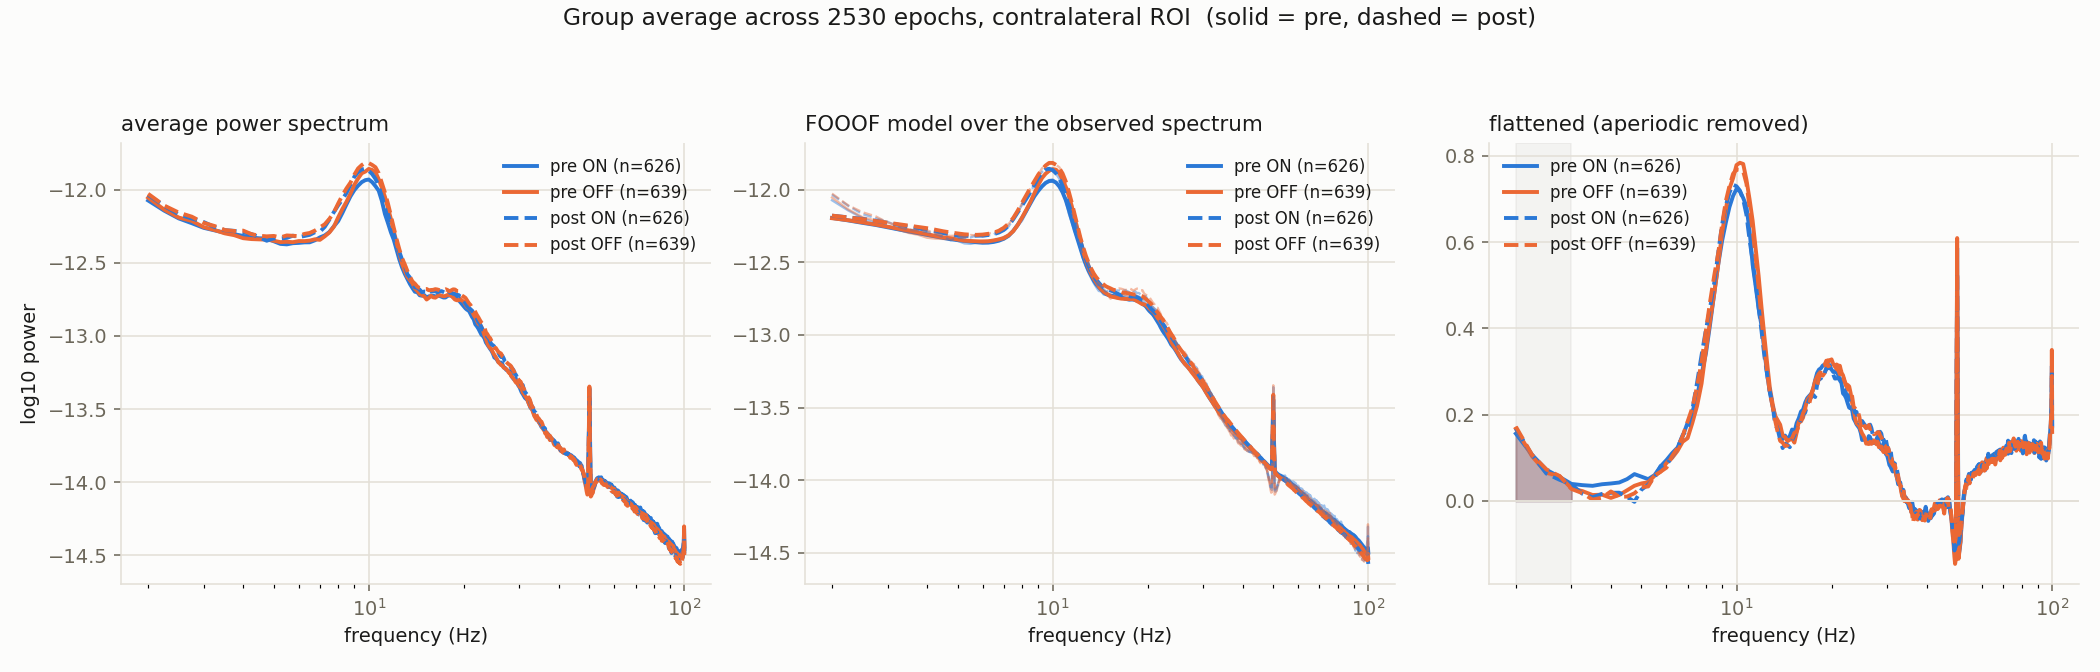

Source data for this figure (header and first rows):
session, condition, n_epochs, freq, observed_log10, fooof_model_log10, aperiodic_log10, flattened_log10
pre_task_rest, ON, 626, 2.0, -12.07, -12.19, -12.23, 0.1559
pre_task_rest, ON, 626, 2.25, -12.14, -12.21, -12.25, 0.1069
pre_task_rest, ON, 626, 2.5, -12.19, -12.23, -12.27, 0.07205
pre_task_rest, ON, 626, 2.75, -12.23, -12.24, -12.28, 0.05564
pre_task_rest, ON, 626, 3.0, -12.26, -12.26, -12.3, 0.03932
pre_task_rest, ON, 626, 3.25, -12.28, -12.27, -12.31, 0.03649
pre_task_rest, ON, 626, 3.5, -12.29, -12.29, -12.33, 0.03489
pre_task_rest, ON, 626, 3.75, -12.3, -12.3, -12.34, 0.03858
pre_task_rest, ON, 626, 4.0, -12.31, -12.31, -12.36, 0.04037
pre_task_rest, ON, 626, 4.25, -12.33, -12.32, -12.37, 0.04263
pre_task_rest, ON, 626, 4.5, -12.33, -12.33, -12.38, 0.05044
pre_task_rest, ON, 626, 4.75, -12.33, -12.34, -12.39, 0.06208
pre_task_rest, ON, 626, 5.0, -12.35, -12.35, -12.41, 0.05608
pre_task_rest, ON, 626, 5.25, -12.37, -12.35, -12.42, 0.0504
pre_task_rest, ON, 626, 5.5, -12.37, -12.36, -12.43, 0.05973
pre_task_rest, ON, 626, 5.75, -12.36, -12.36, -12.44, 0.08022
pre_task_rest, ON, 626, 6.0, -12.36, -12.36, -12.46, 0.09464
pre_task_rest, ON, 626, 6.25, -12.36, -12.36, -12.47, 0.1105
pre_task_rest, ON, 626, 6.5, -12.36, -12.36, -12.48, 0.1234
pre_task_rest, ON, 626, 6.75, -12.34, -12.35, -12.49, 0.1494
pre_task_rest, ON, 626, 7.0, -12.32, -12.34, -12.51, 0.1813
pre_task_rest, ON, 626, 7.25, -12.31, -12.32, -12.52, 0.2069
pre_task_rest, ON, 626, 7.5, -12.29, -12.28, -12.53, 0.2426
pre_task_rest, ON, 626, 7.75, -12.25, -12.24, -12.54, 0.2935
pre_task_rest, ON, 626, 8.0, -12.21, -12.19, -12.56, 0.3419
pre_task_rest, ON, 626, 8.25, -12.16, -12.14, -12.57, 0.4101
pre_task_rest, ON, 626, 8.5, -12.1, -12.09, -12.58, 0.4812
pre_task_rest, ON, 626, 8.75, -12.04, -12.04, -12.59, 0.5479
pre_task_rest, ON, 626, 9.0, -12, -12.01, -12.6, 0.6025
pre_task_rest, ON, 626, 9.25, -11.97, -11.98, -12.62, 0.6451
pre_task_rest, ON, 626, 9.5, -11.95, -11.95, -12.63, 0.6814
pre_task_rest, ON, 626, 9.75, -11.93, -11.94, -12.64, 0.7069
pre_task_rest, ON, 626, 10.0, -11.93, -11.94, -12.65, 0.7232
pre_task_rest, ON, 626, 10.25, -11.95, -11.95, -12.66, 0.7174
pre_task_rest, ON, 626, 10.5, -11.97, -11.98, -12.68, 0.7021
pre_task_rest, ON, 626, 10.75, -12.01, -12.02, -12.69, 0.6826
pre_task_rest, ON, 626, 11.0, -12.07, -12.07, -12.7, 0.6252
pre_task_rest, ON, 626, 11.25, -12.16, -12.14, -12.71, 0.5471
pre_task_rest, ON, 626, 11.5, -12.23, -12.21, -12.72, 0.4973
pre_task_rest, ON, 626, 11.75, -12.29, -12.28, -12.74, 0.4456
pre_task_rest, ON, 626, 12.0, -12.34, -12.34, -12.75, 0.4061
pre_task_rest, ON, 626, 12.25, -12.41, -12.41, -12.76, 0.3491
pre_task_rest, ON, 626, 12.5, -12.48, -12.47, -12.77, 0.2941
pre_task_rest, ON, 626, 12.75, -12.53, -12.51, -12.78, 0.2519
pre_task_rest, ON, 626, 13.0, -12.57, -12.56, -12.79, 0.2203
pre_task_rest, ON, 626, 13.25, -12.61, -12.59, -12.81, 0.1961
pre_task_rest, ON, 626, 13.5, -12.64, -12.63, -12.82, 0.1737
pre_task_rest, ON, 626, 13.75, -12.67, -12.65, -12.83, 0.1573
pre_task_rest, ON, 626, 14.0, -12.7, -12.67, -12.84, 0.1432
pre_task_rest, ON, 626, 14.25, -12.7, -12.69, -12.85, 0.1514
pre_task_rest, ON, 626, 14.5, -12.72, -12.71, -12.86, 0.1418
pre_task_rest, ON, 626, 14.75, -12.72, -12.72, -12.87, 0.1504
pre_task_rest, ON, 626, 15.0, -12.72, -12.72, -12.89, 0.1654
pre_task_rest, ON, 626, 15.25, -12.74, -12.73, -12.9, 0.1585
pre_task_rest, ON, 626, 15.5, -12.73, -12.73, -12.91, 0.18
pre_task_rest, ON, 626, 15.75, -12.73, -12.74, -12.92, 0.1915
pre_task_rest, ON, 626, 16.0, -12.72, -12.74, -12.93, 0.2069
pre_task_rest, ON, 626, 16.25, -12.73, -12.74, -12.94, 0.2117
pre_task_rest, ON, 626, 16.5, -12.72, -12.74, -12.95, 0.2276
pre_task_rest, ON, 626, 16.75, -12.73, -12.75, -12.96, 0.2381
... 1,512 more rows
